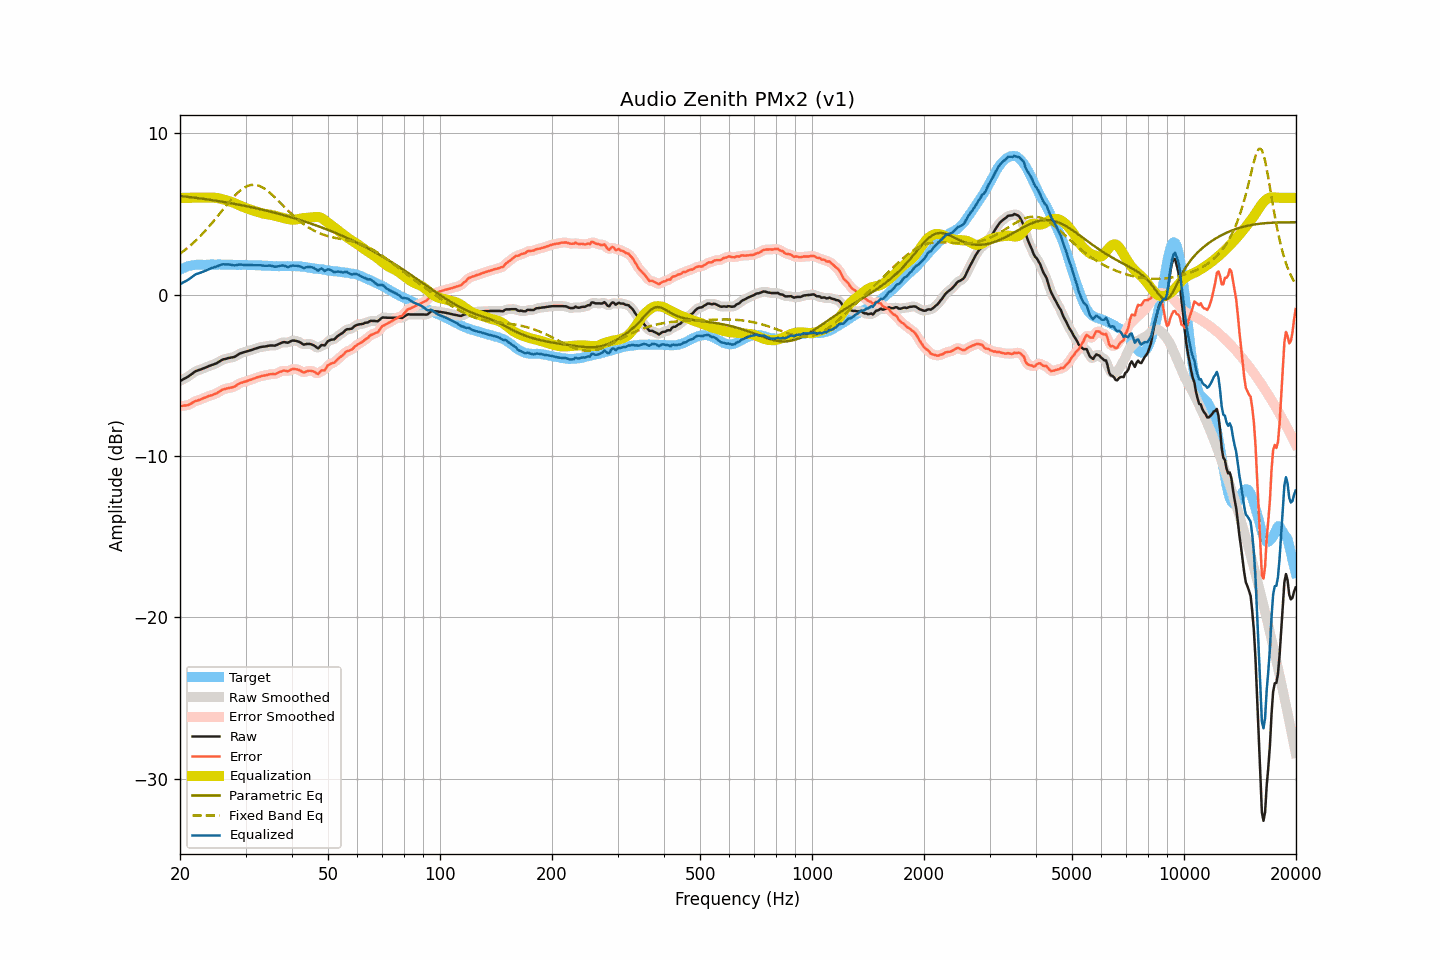

Values plotted in this chart, from the file beside it:
frequency, raw, smoothed, error, error_smoothed, equalization, parametric_eq, fixed_band_eq, equalized_raw, equalized_smoothed, target
20.00, -5.35, -5.35, -6.90, -6.90, 6.00, 6.11, 2.53, 0.65, 0.65, 1.55
20.20, -5.30, -5.30, -6.90, -6.90, 6.00, 6.10, 2.61, 0.70, 0.70, 1.60
20.40, -5.24, -5.25, -6.89, -6.89, 6.00, 6.09, 2.68, 0.76, 0.75, 1.65
20.61, -5.19, -5.20, -6.87, -6.88, 6.00, 6.08, 2.76, 0.81, 0.80, 1.67
20.81, -5.14, -5.14, -6.87, -6.86, 6.00, 6.07, 2.84, 0.86, 0.86, 1.72
21.02, -5.08, -5.08, -6.85, -6.84, 6.00, 6.06, 2.92, 0.92, 0.92, 1.76
21.23, -5.01, -5.01, -6.80, -6.80, 6.00, 6.04, 3.01, 0.99, 0.99, 1.78
21.44, -4.94, -4.94, -6.74, -6.74, 6.00, 6.03, 3.09, 1.06, 1.06, 1.80
21.66, -4.86, -4.86, -6.69, -6.68, 6.00, 6.02, 3.18, 1.14, 1.14, 1.82
21.87, -4.79, -4.80, -6.62, -6.63, 6.00, 6.01, 3.27, 1.21, 1.20, 1.83
22.09, -4.73, -4.74, -6.58, -6.59, 6.00, 5.99, 3.37, 1.27, 1.26, 1.85
22.31, -4.70, -4.70, -6.56, -6.56, 6.00, 5.98, 3.47, 1.30, 1.30, 1.86
22.54, -4.66, -4.66, -6.52, -6.52, 6.00, 5.97, 3.56, 1.34, 1.34, 1.86
22.76, -4.63, -4.63, -6.49, -6.49, 6.00, 5.95, 3.67, 1.37, 1.37, 1.86
22.99, -4.59, -4.59, -6.44, -6.44, 6.00, 5.94, 3.77, 1.41, 1.41, 1.85
23.22, -4.55, -4.56, -6.40, -6.40, 6.00, 5.93, 3.88, 1.45, 1.44, 1.85
23.45, -4.51, -4.51, -6.36, -6.36, 6.00, 5.91, 3.99, 1.49, 1.49, 1.85
23.69, -4.47, -4.47, -6.33, -6.32, 6.00, 5.90, 4.10, 1.53, 1.53, 1.86
23.92, -4.42, -4.43, -6.28, -6.29, 6.00, 5.88, 4.21, 1.58, 1.57, 1.86
24.16, -4.39, -4.39, -6.26, -6.26, 6.01, 5.87, 4.33, 1.61, 1.62, 1.86
24.40, -4.35, -4.35, -6.23, -6.22, 6.01, 5.86, 4.45, 1.66, 1.65, 1.87
24.65, -4.32, -4.32, -6.19, -6.19, 6.01, 5.84, 4.57, 1.68, 1.68, 1.86
24.89, -4.28, -4.28, -6.14, -6.15, 6.00, 5.82, 4.69, 1.72, 1.72, 1.86
25.14, -4.24, -4.23, -6.10, -6.10, 5.99, 5.81, 4.81, 1.75, 1.75, 1.86
25.39, -4.17, -4.18, -6.04, -6.04, 5.97, 5.79, 4.93, 1.80, 1.80, 1.87
25.65, -4.11, -4.11, -5.98, -5.98, 5.95, 5.78, 5.06, 1.83, 1.84, 1.87
25.91, -4.05, -4.06, -5.91, -5.92, 5.92, 5.76, 5.18, 1.87, 1.86, 1.86
26.16, -4.01, -4.02, -5.87, -5.87, 5.89, 5.74, 5.30, 1.88, 1.88, 1.86
26.43, -3.99, -3.99, -5.85, -5.84, 5.87, 5.73, 5.43, 1.87, 1.88, 1.86
26.69, -3.96, -3.96, -5.82, -5.82, 5.84, 5.71, 5.55, 1.87, 1.88, 1.85
26.96, -3.93, -3.94, -5.80, -5.80, 5.81, 5.69, 5.67, 1.87, 1.87, 1.86
27.23, -3.91, -3.91, -5.77, -5.77, 5.77, 5.68, 5.79, 1.86, 1.86, 1.86
27.50, -3.89, -3.90, -5.75, -5.76, 5.74, 5.66, 5.91, 1.85, 1.84, 1.86
27.77, -3.88, -3.88, -5.73, -5.73, 5.70, 5.64, 6.02, 1.82, 1.83, 1.85
28.05, -3.85, -3.84, -5.70, -5.69, 5.66, 5.62, 6.12, 1.81, 1.82, 1.85
28.33, -3.79, -3.79, -5.63, -5.63, 5.62, 5.60, 6.22, 1.83, 1.83, 1.84
28.62, -3.72, -3.73, -5.56, -5.56, 5.58, 5.58, 6.32, 1.85, 1.85, 1.83
28.90, -3.66, -3.67, -5.51, -5.51, 5.53, 5.56, 6.41, 1.87, 1.86, 1.84
29.19, -3.62, -3.62, -5.45, -5.46, 5.48, 5.55, 6.49, 1.86, 1.86, 1.83
29.48, -3.59, -3.59, -5.44, -5.43, 5.44, 5.53, 6.56, 1.85, 1.85, 1.85
29.78, -3.56, -3.56, -5.40, -5.40, 5.40, 5.51, 6.63, 1.84, 1.84, 1.84
30.08, -3.53, -3.53, -5.38, -5.37, 5.37, 5.49, 6.68, 1.83, 1.83, 1.85
30.38, -3.50, -3.50, -5.34, -5.34, 5.33, 5.47, 6.73, 1.83, 1.83, 1.83
30.68, -3.47, -3.47, -5.30, -5.31, 5.30, 5.44, 6.76, 1.83, 1.83, 1.83
30.99, -3.44, -3.44, -5.27, -5.27, 5.27, 5.42, 6.79, 1.83, 1.83, 1.83
31.30, -3.41, -3.41, -5.24, -5.24, 5.23, 5.40, 6.80, 1.82, 1.82, 1.83
31.61, -3.37, -3.38, -5.20, -5.20, 5.20, 5.38, 6.80, 1.83, 1.82, 1.83
31.93, -3.34, -3.34, -5.17, -5.16, 5.16, 5.36, 6.79, 1.82, 1.82, 1.82
32.24, -3.31, -3.31, -5.12, -5.13, 5.13, 5.34, 6.78, 1.82, 1.82, 1.81
32.57, -3.28, -3.28, -5.10, -5.10, 5.10, 5.31, 6.74, 1.82, 1.82, 1.82
32.89, -3.25, -3.26, -5.07, -5.07, 5.07, 5.29, 6.71, 1.82, 1.82, 1.82
33.22, -3.23, -3.24, -5.04, -5.04, 5.04, 5.27, 6.66, 1.81, 1.81, 1.80
33.55, -3.22, -3.22, -5.02, -5.02, 5.02, 5.24, 6.60, 1.79, 1.80, 1.80
33.89, -3.21, -3.21, -5.00, -5.00, 5.00, 5.22, 6.54, 1.78, 1.79, 1.79
34.23, -3.19, -3.19, -4.99, -4.98, 4.98, 5.20, 6.47, 1.79, 1.79, 1.79
34.57, -3.17, -3.17, -4.95, -4.96, 4.97, 5.17, 6.39, 1.79, 1.79, 1.78
34.92, -3.15, -3.16, -4.93, -4.94, 4.95, 5.15, 6.30, 1.80, 1.80, 1.78
35.27, -3.15, -3.16, -4.93, -4.93, 4.94, 5.12, 6.22, 1.78, 1.78, 1.77
35.62, -3.15, -3.16, -4.92, -4.93, 4.91, 5.10, 6.12, 1.76, 1.76, 1.77
35.97, -3.16, -3.15, -4.93, -4.92, 4.89, 5.07, 6.03, 1.73, 1.74, 1.77
... 635 more rows
